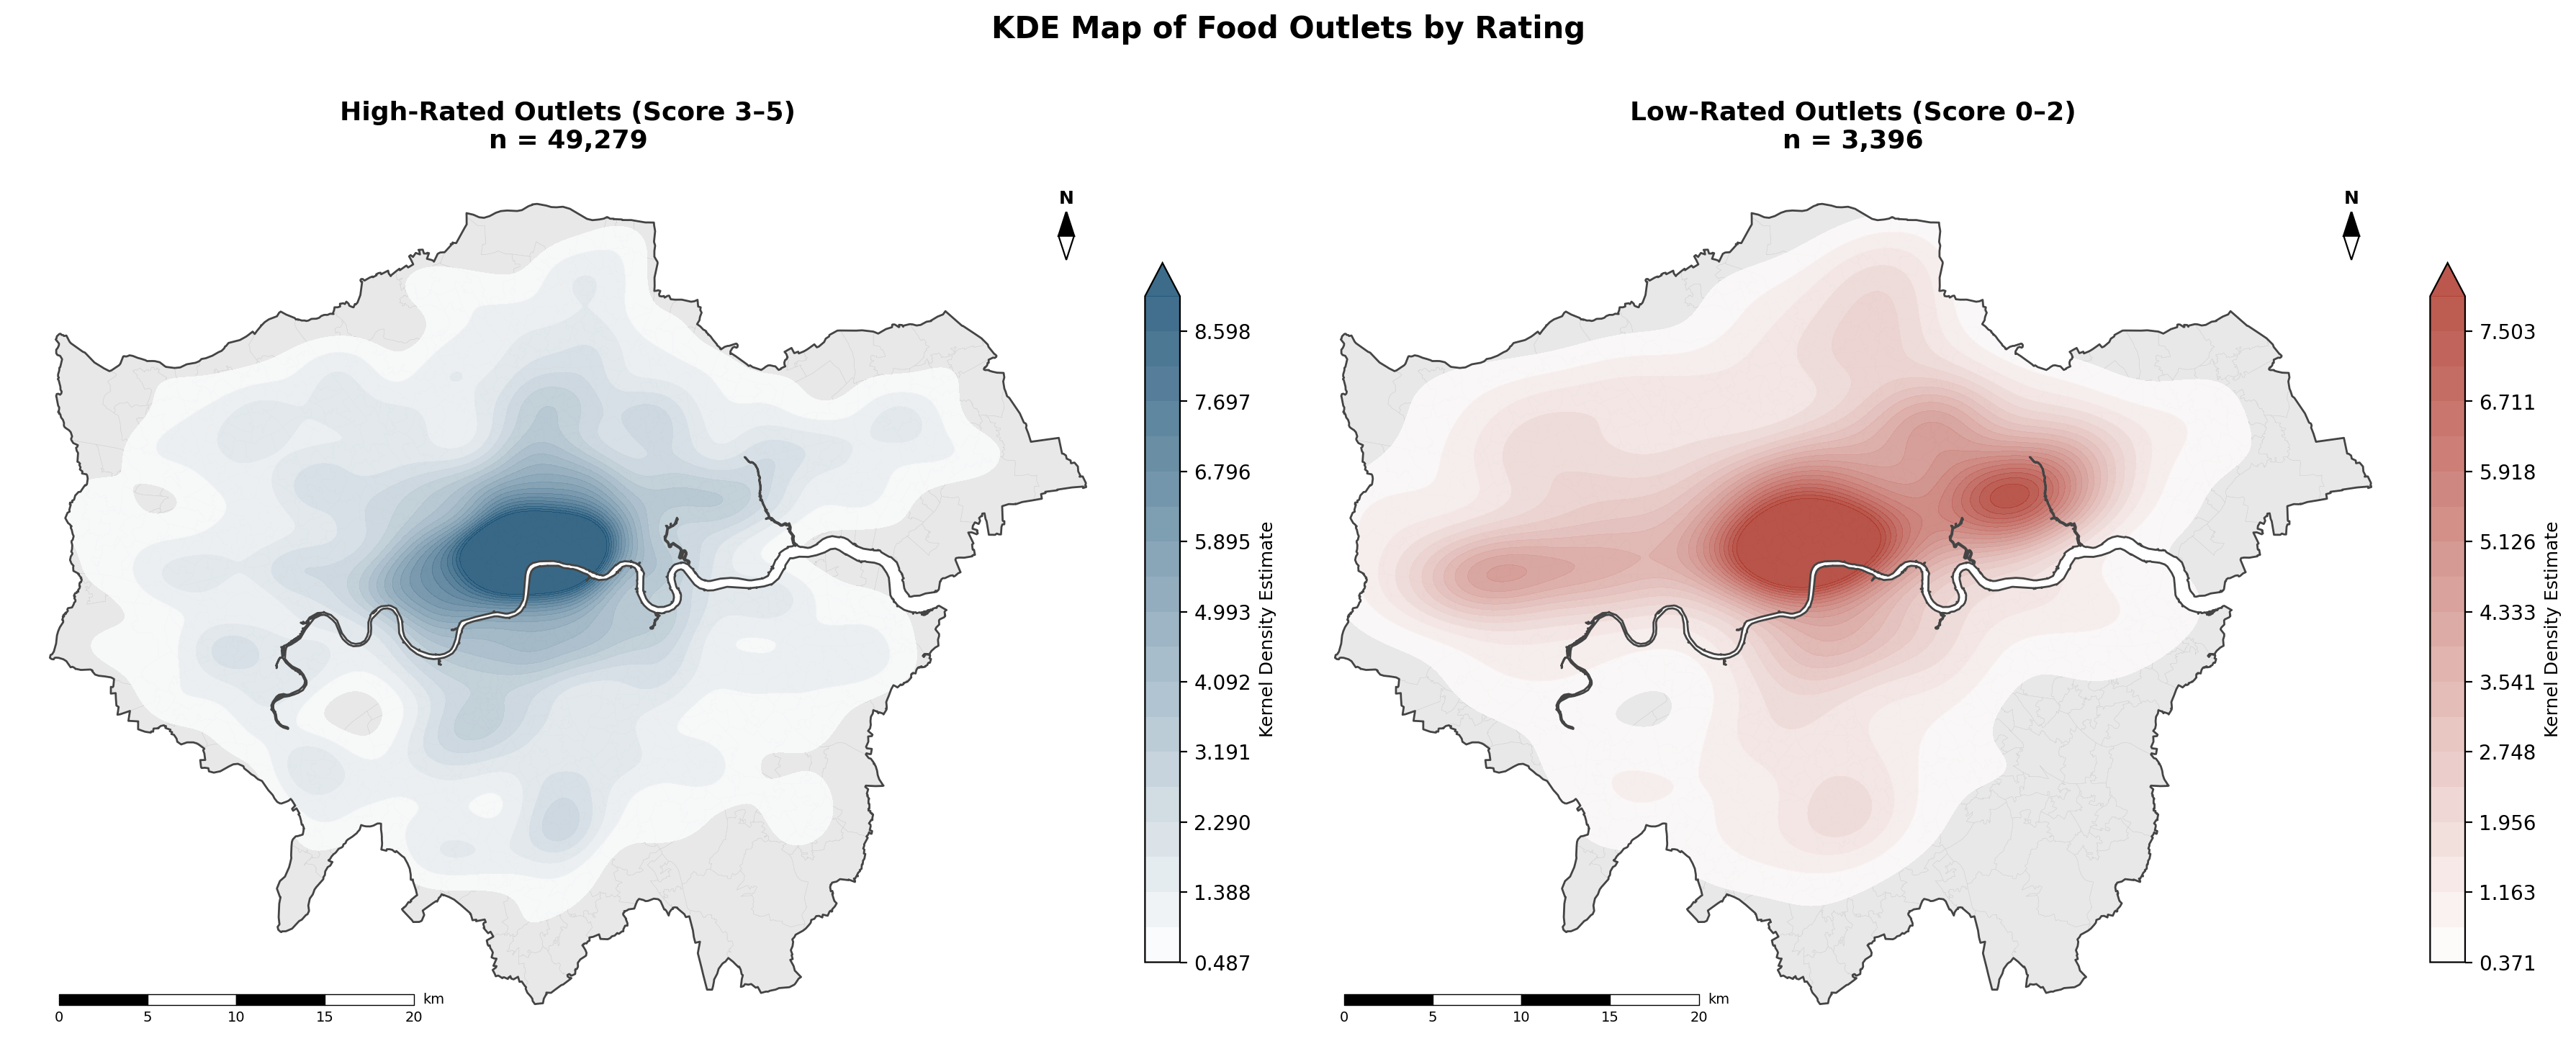

Write the Python code that produced this figure.
import pandas as pd
import numpy as np
import geopandas as gpd
import matplotlib
matplotlib.use("Agg")
import matplotlib.pyplot as plt
from matplotlib.colors import LinearSegmentedColormap
from scipy.stats import gaussian_kde
from matplotlib.patches import Polygon as MplPolygon
import warnings
warnings.filterwarnings("ignore")

# ── 把 15_kde_silverman_low.png 和 15_kde_silverman_high.png 拼成一张并排图 ──

# ── 读取点数据并投影到 BNG ──
def load_points(path):
    df = pd.read_csv(path, encoding="utf-8-sig")
    gdf = gpd.GeoDataFrame(
        df, geometry=gpd.points_from_xy(df["Longitude"], df["Latitude"]),
        crs="EPSG:4326"
    ).to_crs("EPSG:27700")
    return gdf["geometry"].x.values, gdf["geometry"].y.values

low_x,  low_y  = load_points("spatial analysis/13_low_rated.csv")
high_x, high_y = load_points("spatial analysis/13_high_rated.csv")

# ── 读取 London 边界（用于裁剪和底图）──
msoa = gpd.read_file("0_raw/2021 London MSOA/2021_London_MSOA.shp").to_crs("EPSG:27700")
london = msoa.dissolve()

# 网格范围（稍微超出边界）
xmin, ymin, xmax, ymax = msoa.total_bounds
pad = 2000
grid_x = np.linspace(xmin - pad, xmax + pad, 500)
grid_y = np.linspace(ymin - pad, ymax + pad, 500)
xx, yy = np.meshgrid(grid_x, grid_y)
grid_coords = np.vstack([xx.ravel(), yy.ravel()])

# ── 计算 KDE（Silverman 带宽）──
def compute_kde(x, y, grid):
    x_range = xmax - xmin
    y_range = ymax - ymin
    xn = (x - xmin) / x_range
    yn = (y - ymin) / y_range
    gxn = (grid[0] - xmin) / x_range
    gyn = (grid[1] - ymin) / y_range
    kde = gaussian_kde(np.vstack([xn, yn]), bw_method="silverman")
    return kde(np.vstack([gxn, gyn])).reshape(xx.shape)

print("计算 Low-Rated KDE...")
z_low  = compute_kde(low_x,  low_y,  grid_coords)
print("计算 High-Rated KDE...")
z_high = compute_kde(high_x, high_y, grid_coords)

def make_cmap(color):
    return LinearSegmentedColormap.from_list("custom", [(1, 1, 1, 0), color], N=256)

cmap_low  = make_cmap("#b03a2e")
cmap_high = make_cmap("#1a5276")

# ── 比例尺 & 指北针 ──
def add_scalebar(ax, length_m=20000, n_seg=4):
    xmin_, xmax_ = ax.get_xlim()
    ymin_, ymax_ = ax.get_ylim()
    px = (xmax_ - xmin_) * 0.04
    py = (ymax_ - ymin_) * 0.04
    x0 = xmin_ + px
    y0 = ymin_ + py
    bar_h = (ymax_ - ymin_) * 0.012
    seg   = length_m / n_seg
    for i in range(n_seg):
        color = "black" if i % 2 == 0 else "white"
        ax.fill_between([x0 + i*seg, x0 + (i+1)*seg], [y0]*2, [y0+bar_h]*2,
                        color=color, edgecolor="black", linewidth=0.5, zorder=5)
    for i in range(n_seg + 1):
        km = int(i * length_m / n_seg / 1000)
        ax.text(x0 + i*seg, y0 - bar_h*0.6, str(km),
                ha="center", va="top", fontsize=7, zorder=5)
    ax.text(x0 + length_m + px*0.2, y0 + bar_h*0.5, "km",
            ha="left", va="center", fontsize=7, zorder=5)

def add_north_arrow(ax):
    xmin_, xmax_ = ax.get_xlim()
    ymin_, ymax_ = ax.get_ylim()
    px = (xmax_ - xmin_) * 0.05
    py = (ymax_ - ymin_) * 0.05
    cx = xmax_ - px
    cy = ymax_ - py
    h  = (ymax_ - ymin_) * 0.055
    w  = (xmax_ - xmin_) * 0.014
    upper = np.array([[cx, cy], [cx - w/2, cy - h/2], [cx + w/2, cy - h/2]])
    lower = np.array([[cx, cy - h], [cx - w/2, cy - h/2], [cx + w/2, cy - h/2]])
    ax.add_patch(MplPolygon(upper, closed=True, color="black", zorder=6))
    ax.add_patch(MplPolygon(lower, closed=True, facecolor="white", edgecolor="black",
                            linewidth=0.8, zorder=6))
    ax.text(cx, cy + h*0.1, "N", ha="center", va="bottom",
            fontsize=9, fontweight="bold", zorder=7)

# ── 绘图（一行两列）──
def plot_kde_on_ax(ax, z, cmap, title):
    msoa.plot(ax=ax, color="#e8e8e8", edgecolor="#cccccc", linewidth=0.15)

    vmax = np.percentile(z, 99)
    levels = np.linspace(np.percentile(z, 60), vmax, 20)
    cf = ax.contourf(xx, yy, z, levels=levels, cmap=cmap, alpha=0.85, extend="max")

    clip_path = london.geometry.iloc[0]
    for col in cf.collections:
        col.set_clip_path(
            plt.matplotlib.patches.PathPatch(
                plt.matplotlib.path.Path.make_compound_path(
                    *[plt.matplotlib.path.Path(np.array(p.exterior.coords))
                      for p in (clip_path.geoms if hasattr(clip_path, "geoms") else [clip_path])]
                ),
                transform=ax.transData
            )
        )

    cbar = plt.colorbar(cf, ax=ax, fraction=0.03, pad=0.02)
    cbar.set_label("Kernel Density Estimate", fontsize=9)

    london.boundary.plot(ax=ax, color="#444444", linewidth=1.0)
    ax.set_xlim(xmin - pad, xmax + pad)
    ax.set_ylim(ymin - pad, ymax + pad)
    ax.set_title(title, fontsize=13, fontweight="bold", pad=10)
    ax.axis("off")
    add_scalebar(ax)
    add_north_arrow(ax)

fig, axes = plt.subplots(1, 2, figsize=(18, 8))

plot_kde_on_ax(axes[0], z_high, cmap_high,
               f"High-Rated Outlets (Score 3–5)\nn = {len(high_x):,}")
plot_kde_on_ax(axes[1], z_low, cmap_low,
               f"Low-Rated Outlets (Score 0–2)\nn = {len(low_x):,}")

fig.suptitle("KDE Map of Food Outlets by Rating",
             fontsize=15, fontweight="bold", y=0.99)

plt.tight_layout()
plt.savefig("spatial analysis/kde/15_kde_silverman_combined.png", dpi=200, bbox_inches="tight")
plt.close()
print("完成！已保存：spatial analysis/kde/15_kde_silverman_combined.png")
